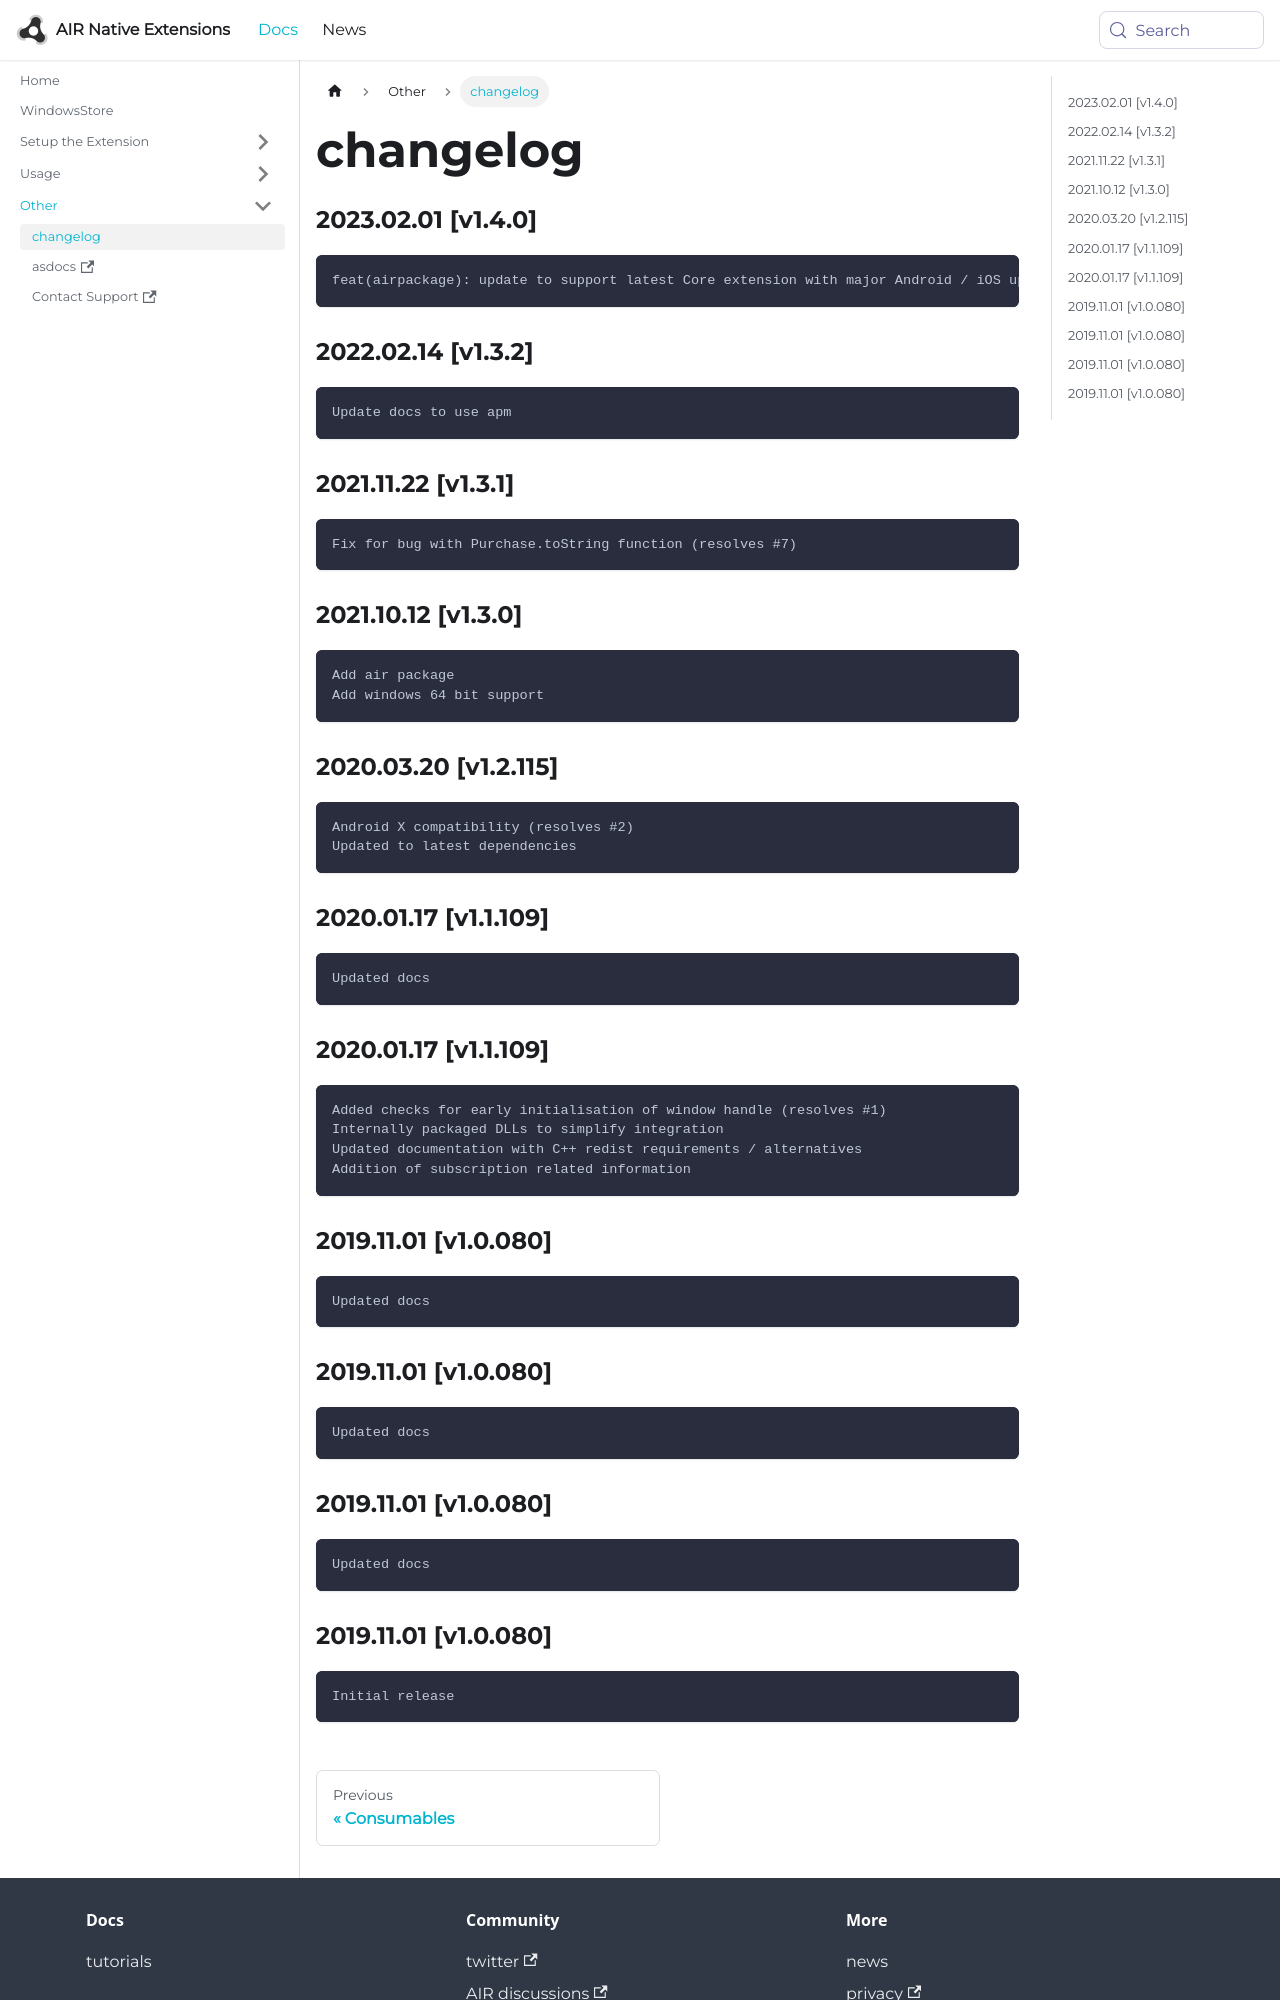

repository: airnativeextensions/nativeextensions-documentation · page: docs/windowsstore/changelog/index.html · generator: docusaurus

### 2023.02.01 [v1.4.0]

```
feat(airpackage): update to support latest Core extension with major Android / iOS updates
```

### 2022.02.14 [v1.3.2]

```
Update docs to use apm
```

### 2021.11.22 [v1.3.1]

```
Fix for bug with Purchase.toString function (resolves #7)
```

### 2021.10.12 [v1.3.0]

```
Add air package
Add windows 64 bit support
```



### 2020.03.20 [v1.2.115]

```
Android X compatibility (resolves #2)
Updated to latest dependencies
```


### 2020.01.17 [v1.1.109]

```
Updated docs
```


### 2020.01.17 [v1.1.109]

```
Added checks for early initialisation of window handle (resolves #1)
Internally packaged DLLs to simplify integration
Updated documentation with C++ redist requirements / alternatives
Addition of subscription related information
```


### 2019.11.01 [v1.0.080]

```
Updated docs
```
